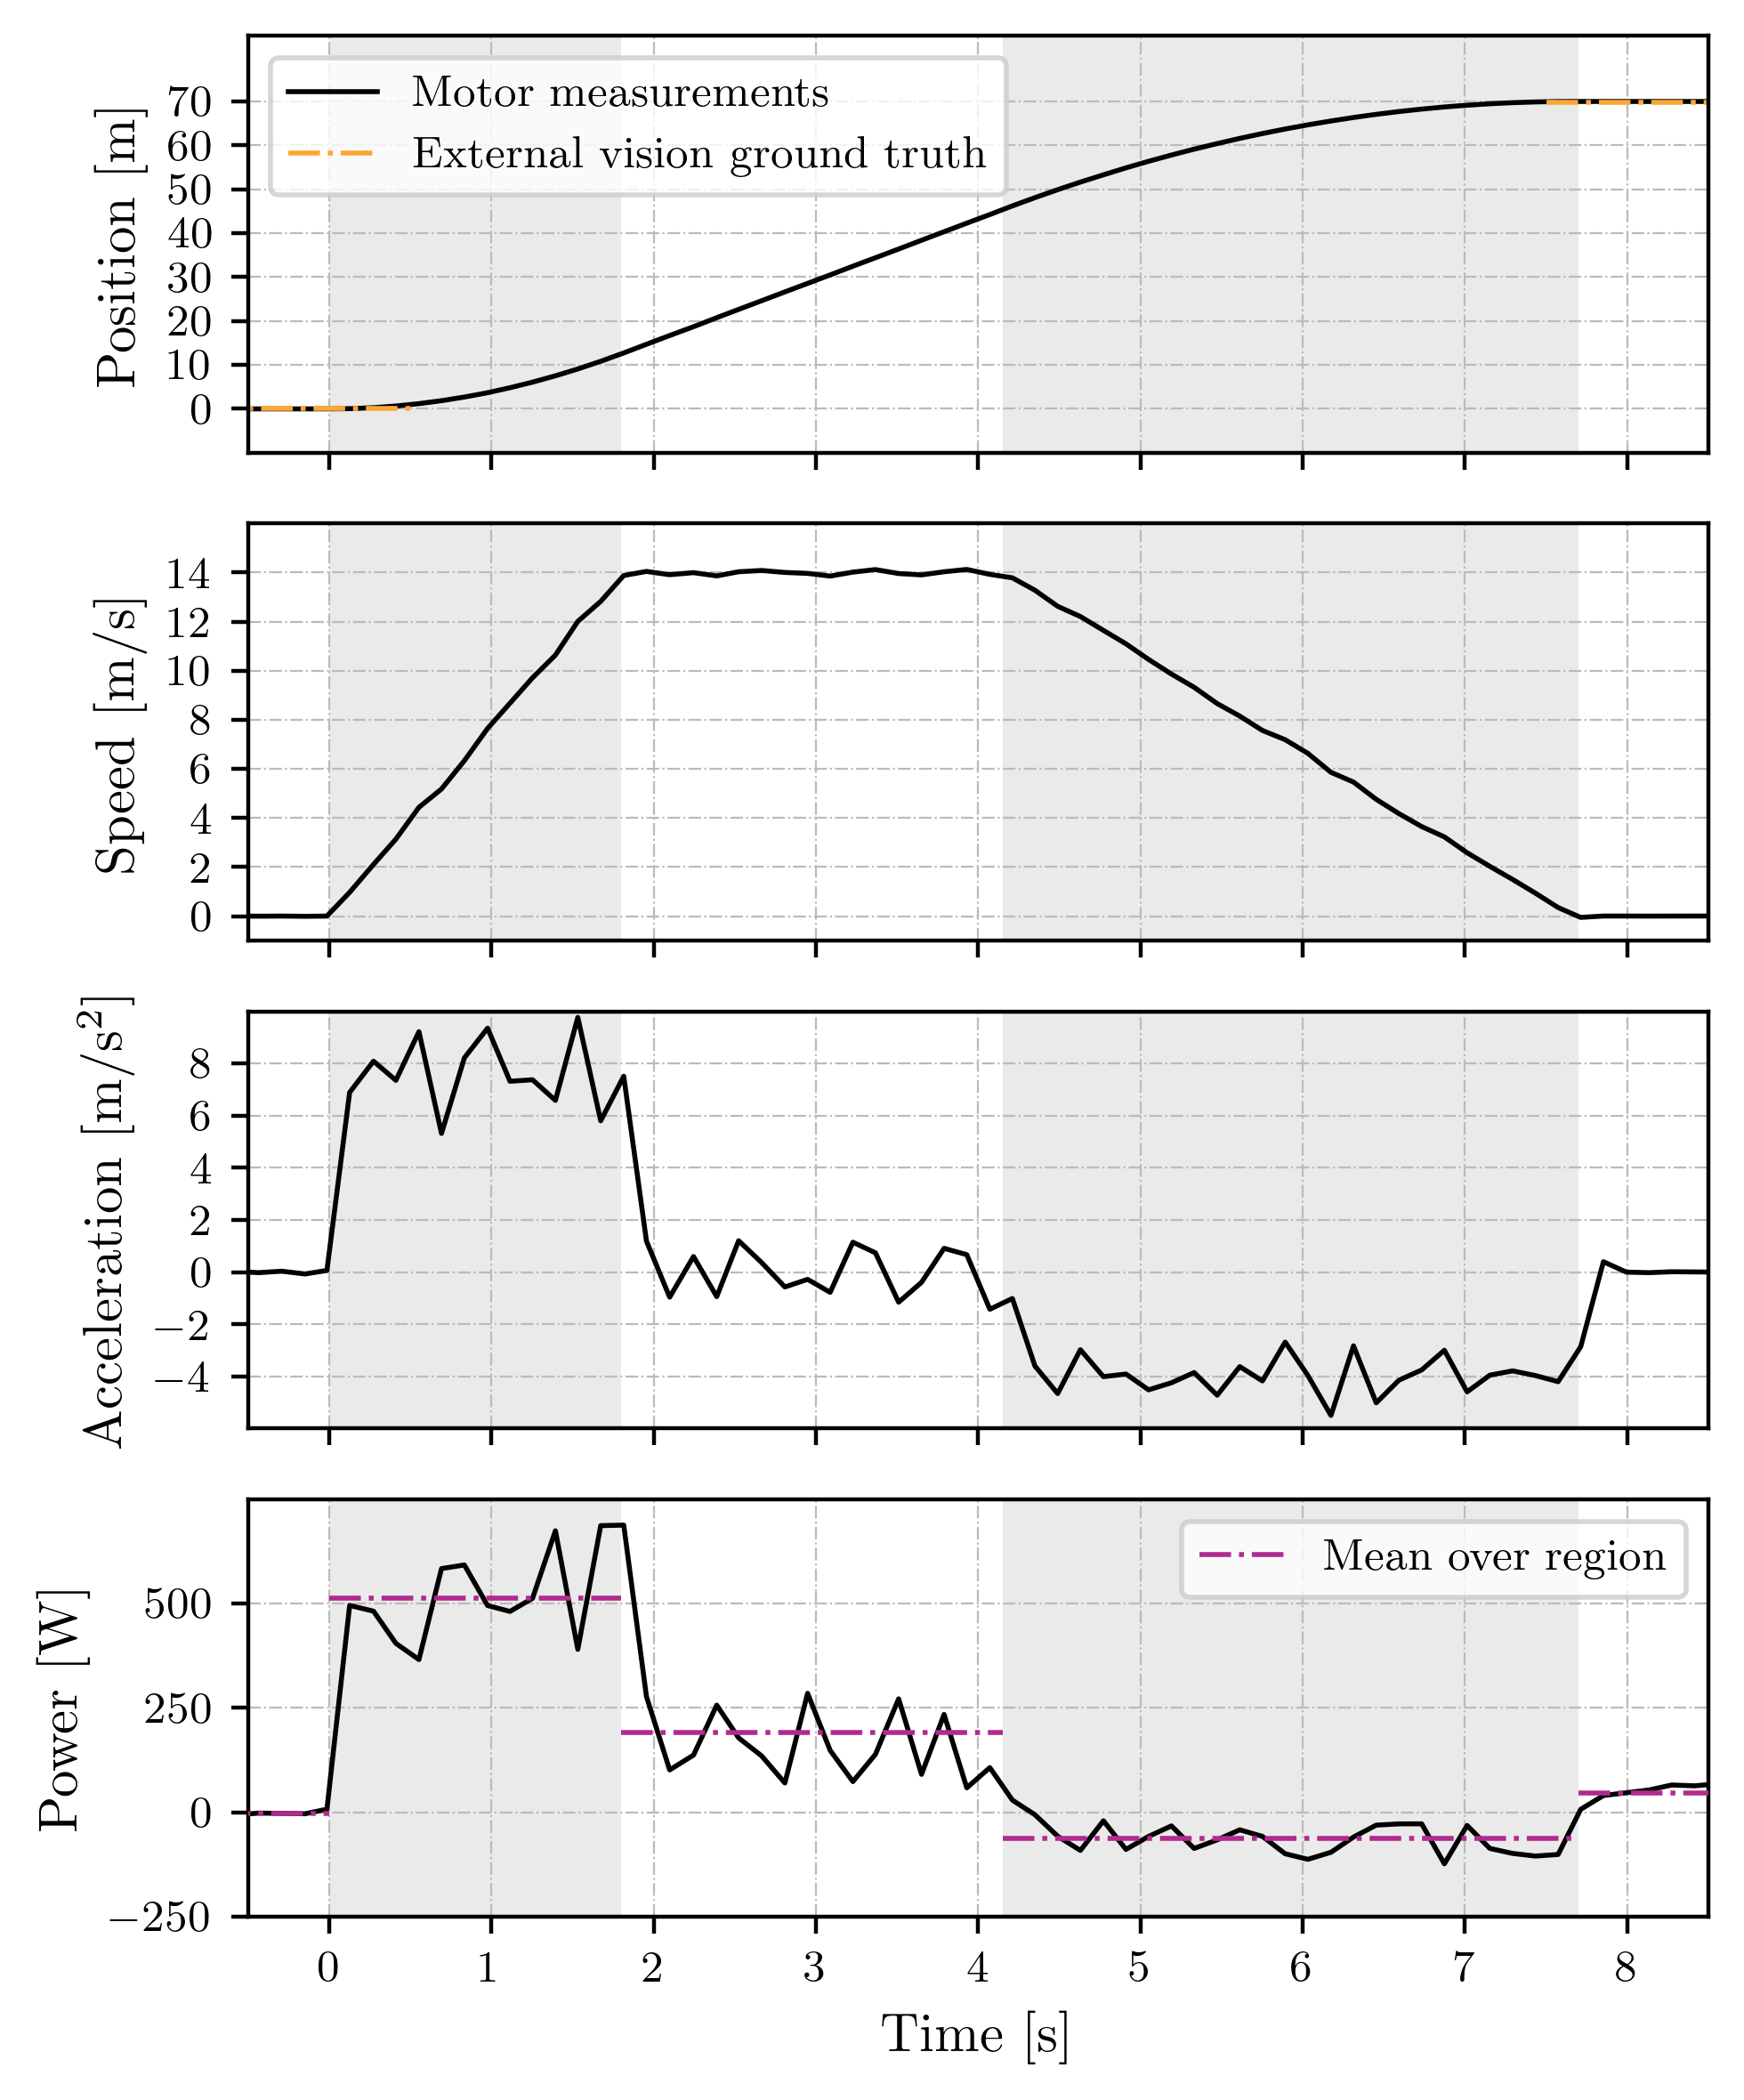

The Python source for this figure:
import matplotlib.pyplot as plt
import numpy as np
import matplotlib as mpl
import csv
from scipy.signal import savgol_filter
import matplotlib.patches as mpatches
from matplotlib.patches import FancyArrowPatch

# Enable LaTeX rendering
mpl.rcParams.update({
    "text.usetex": True,
    "font.family": "serif",
    "font.serif": ["Computer Modern Roman"],
    "axes.unicode_minus": False,
    "axes.unicode_minus": False  # ensure minus sign renders correctly with LaTeX
})


# ENCODER DATA
csv_path = ("src/Figures/speed_figure/data_2025-09-19_16-12-47.csv")

time_vals, position_vals, velocity_vals, current_vals, voltage_vals = [], [], [], [], []
with open(csv_path, 'r') as f:
    reader = csv.DictReader(f)
    for row in reader:
        time_vals.append(float(row['Timestamp [s]']))
        position_vals.append(float(row['Linear position [m]']))
        velocity_vals.append(float(row['Linear speed [m/s]']))
        current_vals.append(float(row['Current [A]']))
        voltage_vals.append(float(row['Voltage [V]']))

time_vals = np.array(time_vals)
position_vals = np.array(position_vals)
velocity_vals = np.array(velocity_vals)
current_vals = np.array(current_vals)
voltage_vals = np.array(voltage_vals)

index_start, index_end = 0, 80
time_alignement = 1
t = [time - (time_vals[index_start]+time_alignement) for time in time_vals[index_start:index_end]]
pos = position_vals[index_start:index_end]
vel = velocity_vals[index_start:index_end]
curr = current_vals[index_start:index_end]
volt = voltage_vals[index_start:index_end]
time_start = -0.5
time_stop = 8.5

power = - curr * volt
# power = savgol_filter(power, 11, 3)

# acc = np.gradient(vel, t)
dt = np.mean(np.diff(t))
# acc = savgol_filter(vel, 5, 3, deriv=1, delta=dt)
acc = np.diff(vel, prepend=vel[0]) / dt


run_distance_metre = np.max(pos)
print(f"Run distance in metres: {run_distance_metre}")



# VISION DATA
csv_path_vision = ("src/Figures/speed_figure/input_track.csv")
vision_time_vals, vision_x_vals = [], []
with open(csv_path_vision, 'r') as f:
    reader = csv.DictReader(f)
    for row in reader:
        vision_time_vals.append(float(row['t_sec']))
        vision_x_vals.append(float(row['x_center']))
vision_time_vals = np.array(vision_time_vals)
vision_x_vals = np.array(vision_x_vals)

csv_path_vision_ground_truth = ("src/Figures/speed_figure/slow_ground_truth_track.csv")
vision_time_ground_truth_vals = []
with open(csv_path_vision_ground_truth, 'r') as f:
    reader = csv.DictReader(f)
    for row in reader:
        vision_time_ground_truth_vals.append(float(row['x_center']))
vision_time_ground_truth_vals = np.array(vision_time_ground_truth_vals)

run_distance_pixels = vision_x_vals[-1] - vision_x_vals[0]
print(f"Run distance in pixels (fast run): {run_distance_pixels}")

run_distance_pixels_ground_truth = vision_time_ground_truth_vals[-1] - vision_time_ground_truth_vals[0]
print(f"Run distance in pixels (slow run/ground truth): {run_distance_pixels_ground_truth}")

vision_x_vals_meters = (vision_x_vals - vision_x_vals[0]) * (run_distance_metre / run_distance_pixels_ground_truth)
time_vision_alignement = 2.75
vision_time_vals_aligned = vision_time_vals - time_vision_alignement

vision_ground_truth = np.max(vision_x_vals_meters)


# PLOTTING

colormap = mpl.colormaps.get_cmap('plasma')

t = np.asarray(t)
pos = np.asarray(pos)
vel = np.asarray(vel)
acc = np.asarray(acc)
power = np.asarray(power)

if __name__ == "__main__":
    fig, axes = plt.subplots(4, 1, figsize=(5, 6), sharex=True)

    # --- POSITION ---
    axes[0].plot(t, pos, color='black', linewidth=1, label='Motor measurements')
    axes[0].set_ylabel(r"Position [m]", fontsize=11)
    axes[0].set_ylim(-10, 85)
    axes[0].set_yticks(np.arange(0, 71, 10))
    axes[0].grid(True, linestyle='-.', color='#BBBBBB', linewidth=0.4)
    axes[0].plot([7.5, 8.5], [vision_ground_truth, vision_ground_truth], linestyle="-.", linewidth=1, color=colormap(0.8))
    axes[0].plot([-2.5, 0.5], [0, 0], linestyle="-.", linewidth=1, color=colormap(0.8), label='External vision ground truth')
    axes[0].legend(loc='upper left', fontsize=9)



    # --- VELOCITY ---
    axes[1].plot(t, vel, color='black', linewidth=1)
    axes[1].set_ylabel(r"Speed [m/s]", fontsize=11)
    axes[1].set_ylim(-1, 16)
    axes[1].set_yticks(np.arange(0, 15, 2))
    axes[1].grid(True, linestyle='-.', color='#BBBBBB', linewidth=0.4)


    # --- ACCELERATION ---
    axes[2].plot(t, acc, color='black', linewidth=1)
    axes[2].set_ylabel(r"Acceleration [m/s$^2$]", fontsize=11)
    axes[2].set_ylim(-6, 10)
    axes[2].set_yticks(np.arange(-4, 9, 2))
    axes[2].grid(True, linestyle='-.', color='#BBBBBB', linewidth=0.4)

    # --- POWER ---
    axes[3].plot(t, power, color='black', linewidth=1)
    axes[3].set_xlabel(r"Time [s]", fontsize=11)
    axes[3].set_ylabel(r"Power [W]", fontsize=11)
    axes[3].set_ylim(-250, 750)
    axes[3].set_yticks(np.arange(-250, 750, 250))
    axes[3].grid(True, linestyle='-.', color='#BBBBBB', linewidth=0.4)
    axes[3].set_xticks(np.arange(0, 9, 1))
    axes[3].plot([], [], color=colormap(0.4), linestyle='-.', linewidth=1.0, label='Mean over region')
    axes[3].legend(loc='upper right', fontsize=9)

    shaded_regions = [
        (-1, 0, None, "Idle"),
        (0, 1.8, '#BBBBBB', "Acceleration / Deceleration"),
        (1.8, 4.15, None, "Cruising"),
        (4.15, 7.7, '#BBBBBB', "Acceleration / Deceleration"),
        (7.7, 8.5, None, "Idle"),
    ]

    region_means = []

    for x_start, x_end, _, _ in shaded_regions:
        mask = (t >= x_start) & (t <= x_end)
        if np.any(mask):
            mean_power = np.mean(power[mask])
            region_means.append((x_start, x_end, mean_power))

            # horizontal mean line (red dotted)
            axes[3].hlines(
                mean_power, x_start, x_end,
                color=colormap(0.4), linestyle='-.',
                linewidth=1.0, zorder=3
            )

    # --- Draw shaded regions ---
    for ax in axes:
        for x_start, x_end, color, label in shaded_regions:
            if color is not None:
                ax.axvspan(
                    x_start, x_end, color=color,
                    alpha=0.30, linewidth=0, zorder=0
                )
        ax.tick_params(labelsize=9)
        ax.set_xlim(time_start, time_stop)

    plt.tight_layout()
    plt.savefig("src/Figures/speed_figure/speed_figure.png", dpi=400, bbox_inches='tight')
    plt.show()
